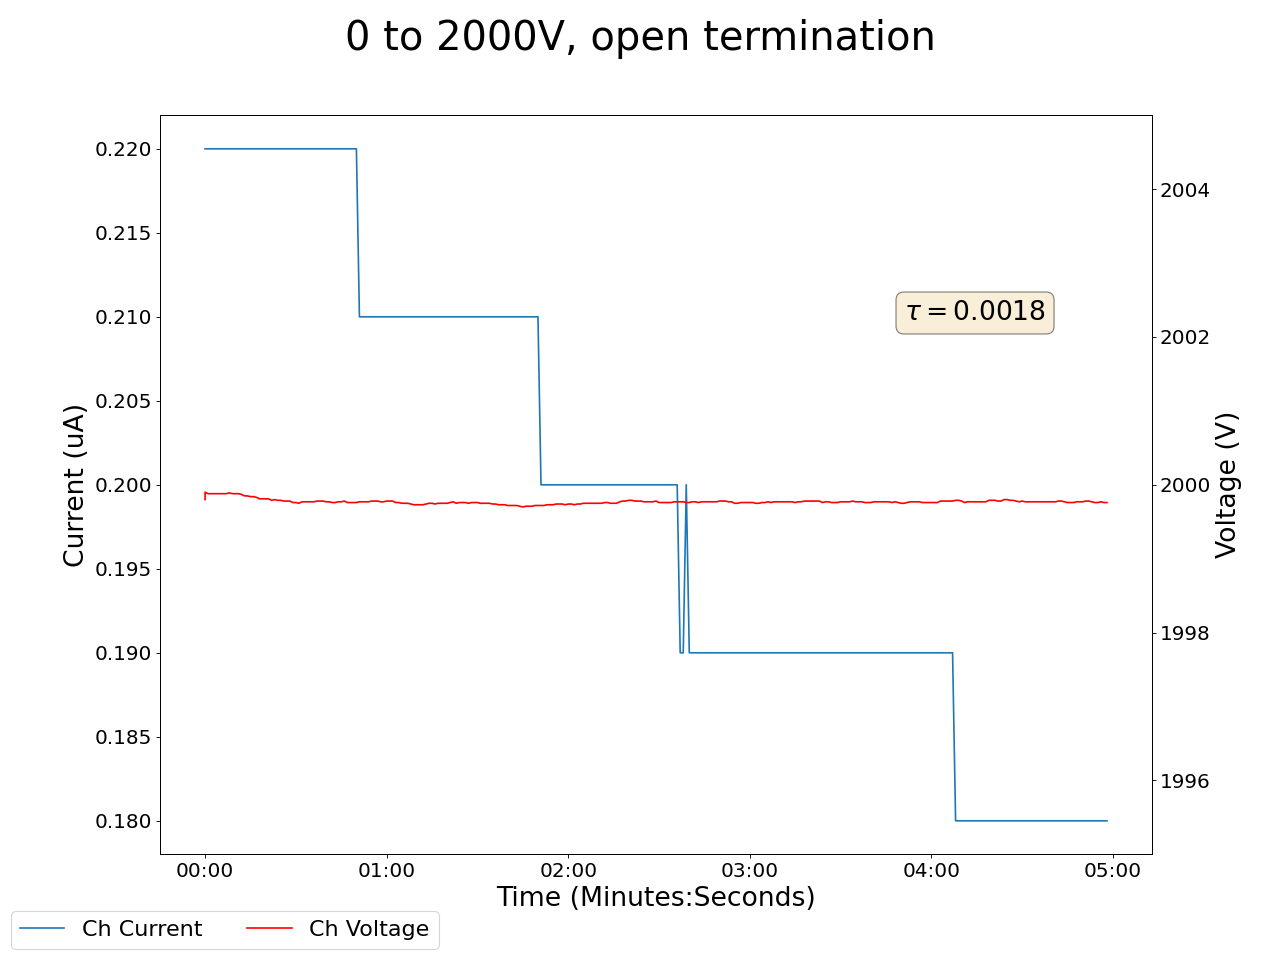

Data behind this chart, as committed beside it:
2025-01-27 16:50:55.037569, 0.4000000059604645, 0.0, 0.05000000074505806, 0.0, 0.1599999964237213, 0.0, 0.15000000596046448, 0.0, 0.07000000029802322, 0.0, 0.0, 0.0, 1999.800048828125, 0.2199999988079071, 0.9399999976158142, 0.0, 0.0, 0.0, 0.0, 0.0, 0.44999998807907104, 0.0, 0.5299999713897705
2025-01-27 16:50:56.037465, 0.4, 0.0, 0.05, 0.0, 0.16, 0.0, 0.14, 0.0, 0.07, 0.0, 0.0, 0.0, 2000, 0.22, 0.94, 0.0, 0.0, 0.0, 0.0, 0.0, 0.45, 0.0, 0.53
2025-01-27 16:50:57.037464, 0.4, 0.0, 0.05, 0.0, 0.16, 0.0, 0.14, 0.0, 0.07, 0.0, 0.0, 0.0, 2000, 0.22, 0.94, 0.0, 0.0, 0.0, 0.0, 0.0, 0.45, 0.0, 0.53
2025-01-27 16:50:58.037465, 0.4, 0.0, 0.05, 0.0, 0.16, 0.0, 0.14, 0.0, 0.07, 0.0, 0.0, 0.0, 2000, 0.22, 0.94, 0.0, 0.0, 0.0, 0.0, 0.0, 0.45, 0.0, 0.53
2025-01-27 16:50:59.037465, 0.4, 0.0, 0.05, 0.0, 0.16, 0.0, 0.14, 0.0, 0.07, 0.0, 0.0, 0.0, 2000, 0.22, 0.94, 0.0, 0.0, 0.0, 0.0, 0.0, 0.45, 0.0, 0.53
2025-01-27 16:51:00.037465, 0.4, 0.0, 0.05, 0.0, 0.16, 0.0, 0.14, 0.0, 0.07, 0.0, 0.0, 0.0, 2000, 0.22, 0.94, 0.0, 0.0, 0.0, 0.0, 0.0, 0.45, 0.0, 0.53
2025-01-27 16:51:01.037465, 0.4, 0.0, 0.05, 0.0, 0.16, 0.0, 0.14, 0.0, 0.07, 0.0, 0.0, 0.0, 2000, 0.22, 0.94, 0.0, 0.0, 0.0, 0.0, 0.0, 0.45, 0.0, 0.53
2025-01-27 16:51:02.037465, 0.4, 0.0, 0.05, 0.0, 0.16, 0.0, 0.14, 0.0, 0.07, 0.0, 0.0, 0.0, 2000, 0.22, 0.94, 0.0, 0.0, 0.0, 0.0, 0.0, 0.45, 0.0, 0.52
2025-01-27 16:51:03.037465, 0.4, 0.0, 0.05, 0.0, 0.16, 0.0, 0.14, 0.0, 0.07, 0.0, 0.0, 0.0, 2000, 0.22, 0.94, 0.0, 0.0, 0.0, 0.0, 0.0, 0.45, 0.0, 0.52
2025-01-27 16:51:04.037465, 0.4, 0.0, 0.05, 0.0, 0.16, 0.0, 0.14, 0.0, 0.07, 0.0, 0.0, 0.0, 2000, 0.22, 0.94, 0.0, 0.0, 0.0, 0.0, 0.0, 0.45, 0.0, 0.52
2025-01-27 16:51:05.037465, 0.4, 0.0, 0.05, 0.0, 0.16, 0.0, 0.14, 0.0, 0.07, 0.0, 0.0, 0.0, 2000, 0.22, 0.94, 0.0, 0.0, 0.0, 0.0, 0.0, 0.44, 0.0, 0.52
2025-01-27 16:51:06.037464, 0.4, 0.0, 0.05, 0.0, 0.16, 0.0, 0.14, 0.0, 0.07, 0.0, 0.0, 0.0, 2000, 0.22, 0.94, 0.0, 0.0, 0.0, 0.0, 0.0, 0.44, 0.0, 0.52
2025-01-27 16:51:07.037465, 0.4, 0.0, 0.05, 0.0, 0.16, 0.0, 0.14, 0.0, 0.07, 0.0, 0.0, 0.0, 2000, 0.22, 0.94, 0.0, 0.0, 0.0, 0.0, 0.0, 0.44, 0.0, 0.52
2025-01-27 16:51:08.037465, 0.4, 0.0, 0.05, 0.0, 0.16, 0.0, 0.14, 0.0, 0.07, 0.0, 0.0, 0.0, 2000, 0.22, 0.94, 0.0, 0.0, 0.0, 0.0, 0.0, 0.44, 0.0, 0.52
2025-01-27 16:51:09.037465, 0.4, 0.0, 0.05, 0.0, 0.16, 0.0, 0.14, 0.0, 0.07, 0.0, 0.0, 0.0, 2000, 0.22, 0.94, 0.0, 0.0, 0.0, 0.0, 0.0, 0.44, 0.0, 0.52
2025-01-27 16:51:10.037465, 0.4, 0.0, 0.05, 0.0, 0.16, 0.0, 0.14, 0.0, 0.07, 0.0, 0.0, 0.0, 2000, 0.22, 0.94, 0.0, 0.0, 0.0, 0.0, 0.0, 0.44, 0.0, 0.52
2025-01-27 16:51:11.037464, 0.4, 0.0, 0.05, 0.0, 0.16, 0.0, 0.14, 0.0, 0.07, 0.0, 0.0, 0.0, 2000, 0.22, 0.94, 0.0, 0.0, 0.0, 0.0, 0.0, 0.44, 0.0, 0.52
2025-01-27 16:51:12.037465, 0.4, 0.0, 0.05, 0.0, 0.16, 0.0, 0.14, 0.0, 0.07, 0.0, 0.0, 0.0, 2000, 0.22, 0.94, 0.0, 0.0, 0.0, 0.0, 0.0, 0.44, 0.0, 0.52
2025-01-27 16:51:13.037464, 0.4, 0.0, 0.05, 0.0, 0.16, 0.0, 0.14, 0.0, 0.07, 0.0, 0.0, 0.0, 2000, 0.22, 0.94, 0.0, 0.0, 0.0, 0.0, 0.0, 0.44, 0.0, 0.52
2025-01-27 16:51:14.037465, 0.4, 0.0, 0.04, 0.0, 0.16, 0.0, 0.14, 0.0, 0.07, 0.0, 0.0, 0.0, 2000, 0.22, 0.94, 0.0, 0.0, 0.0, 0.0, 0.0, 0.44, 0.0, 0.52
2025-01-27 16:51:15.037465, 0.4, 0.0, 0.04, 0.0, 0.16, 0.0, 0.14, 0.0, 0.07, 0.0, 0.0, 0.0, 2000, 0.22, 0.94, 0.0, 0.0, 0.0, 0.0, 0.0, 0.44, 0.0, 0.52
2025-01-27 16:51:16.037464, 0.4, 0.0, 0.04, 0.0, 0.16, 0.0, 0.14, 0.0, 0.07, 0.0, 0.0, 0.0, 2000, 0.22, 0.94, 0.0, 0.0, 0.0, 0.0, 0.0, 0.44, 0.0, 0.52
2025-01-27 16:51:17.037465, 0.4, 0.0, 0.04, 0.0, 0.16, 0.0, 0.14, 0.0, 0.07, 0.0, 0.0, 0.0, 2000, 0.22, 0.94, 0.0, 0.0, 0.0, 0.0, 0.0, 0.44, 0.0, 0.52
2025-01-27 16:51:18.037465, 0.4, 0.0, 0.04, 0.0, 0.16, 0.0, 0.14, 0.0, 0.07, 0.0, 0.0, 0.0, 2000, 0.22, 0.94, 0.0, 0.0, 0.0, 0.0, 0.0, 0.44, 0.0, 0.52
2025-01-27 16:51:19.037465, 0.4, 0.0, 0.04, 0.0, 0.16, 0.0, 0.14, 0.0, 0.07, 0.0, 0.0, 0.0, 2000, 0.22, 0.94, 0.0, 0.0, 0.0, 0.0, 0.0, 0.44, 0.0, 0.52
2025-01-27 16:51:20.037465, 0.4, 0.0, 0.04, 0.0, 0.16, 0.0, 0.14, 0.0, 0.07, 0.0, 0.0, 0.0, 2000, 0.22, 0.94, 0.0, 0.0, 0.0, 0.0, 0.0, 0.44, 0.0, 0.52
2025-01-27 16:51:21.037465, 0.4, 0.0, 0.04, 0.0, 0.16, 0.0, 0.14, 0.0, 0.07, 0.0, 0.0, 0.0, 2000, 0.22, 0.94, 0.0, 0.0, 0.0, 0.0, 0.0, 0.44, 0.0, 0.52
2025-01-27 16:51:22.037465, 0.4, 0.0, 0.04, 0.0, 0.16, 0.0, 0.14, 0.0, 0.07, 0.0, 0.0, 0.0, 2000, 0.22, 0.94, 0.0, 0.0, 0.0, 0.0, 0.0, 0.44, 0.0, 0.52
2025-01-27 16:51:23.037465, 0.4, 0.0, 0.04, 0.0, 0.16, 0.0, 0.14, 0.0, 0.07, 0.0, 0.0, 0.0, 2000, 0.22, 0.95, 0.0, 0.0, 0.0, 0.0, 0.0, 0.44, 0.0, 0.52
2025-01-27 16:51:24.037464, 0.4, 0.0, 0.04, 0.0, 0.16, 0.0, 0.14, 0.0, 0.07, 0.0, 0.0, 0.0, 2000, 0.22, 0.94, 0.0, 0.0, 0.0, 0.0, 0.0, 0.44, 0.0, 0.52
2025-01-27 16:51:25.037464, 0.4, 0.0, 0.04, 0.0, 0.16, 0.0, 0.14, 0.0, 0.07, 0.0, 0.0, 0.0, 2000, 0.22, 0.94, 0.0, 0.0, 0.0, 0.0, 0.0, 0.44, 0.0, 0.52
2025-01-27 16:51:26.037464, 0.4, 0.0, 0.04, 0.0, 0.16, 0.0, 0.14, 0.0, 0.07, 0.0, 0.0, 0.0, 2000, 0.22, 0.94, 0.0, 0.0, 0.0, 0.0, 0.0, 0.44, 0.0, 0.52
2025-01-27 16:51:27.037465, 0.4, 0.0, 0.04, 0.0, 0.16, 0.0, 0.14, 0.0, 0.07, 0.0, 0.0, 0.0, 2000, 0.22, 0.94, 0.0, 0.0, 0.0, 0.0, 0.0, 0.44, 0.0, 0.52
2025-01-27 16:51:28.037464, 0.4, 0.0, 0.04, 0.0, 0.16, 0.0, 0.14, 0.0, 0.07, 0.0, 0.0, 0.0, 2000, 0.22, 0.94, 0.0, 0.0, 0.0, 0.0, 0.0, 0.44, 0.0, 0.52
2025-01-27 16:51:29.037464, 0.4, 0.0, 0.04, 0.0, 0.16, 0.0, 0.14, 0.0, 0.07, 0.0, 0.0, 0.0, 2000, 0.22, 0.94, 0.0, 0.0, 0.0, 0.0, 0.0, 0.44, 0.0, 0.52
2025-01-27 16:51:30.037465, 0.4, 0.0, 0.04, 0.0, 0.16, 0.0, 0.14, 0.0, 0.07, 0.0, 0.0, 0.0, 2000, 0.22, 0.94, 0.0, 0.0, 0.0, 0.0, 0.0, 0.44, 0.0, 0.52
2025-01-27 16:51:31.037464, 0.4, 0.0, 0.04, 0.0, 0.16, 0.0, 0.14, 0.0, 0.07, 0.0, 0.0, 0.0, 2000, 0.22, 0.94, 0.0, 0.0, 0.0, 0.0, 0.0, 0.44, 0.0, 0.52
2025-01-27 16:51:32.037465, 0.4, 0.0, 0.04, 0.0, 0.16, 0.0, 0.14, 0.0, 0.07, 0.0, 0.0, 0.0, 2000, 0.22, 0.94, 0.0, 0.0, 0.0, 0.0, 0.0, 0.44, 0.0, 0.52
2025-01-27 16:51:33.037464, 0.4, 0.0, 0.04, 0.0, 0.16, 0.0, 0.14, 0.0, 0.07, 0.0, 0.0, 0.0, 2000, 0.22, 0.94, 0.0, 0.0, 0.0, 0.0, 0.0, 0.44, 0.0, 0.52
2025-01-27 16:51:34.037464, 0.4, 0.0, 0.04, 0.0, 0.16, 0.0, 0.14, 0.0, 0.07, 0.0, 0.0, 0.0, 2000, 0.22, 0.94, 0.0, 0.0, 0.0, 0.0, 0.0, 0.44, 0.0, 0.52
2025-01-27 16:51:35.037465, 0.4, 0.0, 0.04, 0.0, 0.16, 0.0, 0.14, 0.0, 0.07, 0.0, 0.0, 0.0, 2000, 0.22, 0.94, 0.0, 0.0, 0.0, 0.0, 0.0, 0.44, 0.0, 0.52
2025-01-27 16:51:36.037464, 0.4, 0.0, 0.04, 0.0, 0.16, 0.0, 0.14, 0.0, 0.07, 0.0, 0.0, 0.0, 2000, 0.22, 0.94, 0.0, 0.0, 0.0, 0.0, 0.0, 0.45, 0.0, 0.52
2025-01-27 16:51:37.037464, 0.4, 0.0, 0.04, 0.0, 0.16, 0.0, 0.14, 0.0, 0.07, 0.0, 0.0, 0.0, 2000, 0.22, 0.94, 0.0, 0.0, 0.0, 0.0, 0.0, 0.45, 0.0, 0.52
2025-01-27 16:51:38.037464, 0.4, 0.0, 0.04, 0.0, 0.16, 0.0, 0.14, 0.0, 0.07, 0.0, 0.0, 0.0, 2000, 0.22, 0.94, 0.0, 0.0, 0.0, 0.0, 0.0, 0.45, 0.0, 0.52
2025-01-27 16:51:39.037464, 0.4, 0.0, 0.04, 0.0, 0.16, 0.0, 0.14, 0.0, 0.07, 0.0, 0.0, 0.0, 2000, 0.22, 0.94, 0.0, 0.0, 0.0, 0.0, 0.0, 0.45, 0.0, 0.52
2025-01-27 16:51:40.037465, 0.4, 0.0, 0.04, 0.0, 0.16, 0.0, 0.14, 0.0, 0.07, 0.0, 0.0, 0.0, 2000, 0.22, 0.94, 0.0, 0.0, 0.0, 0.0, 0.0, 0.45, 0.0, 0.52
2025-01-27 16:51:41.037465, 0.4, 0.0, 0.04, 0.0, 0.16, 0.0, 0.14, 0.0, 0.07, 0.0, 0.0, 0.0, 2000, 0.22, 0.94, 0.0, 0.0, 0.0, 0.0, 0.0, 0.45, 0.0, 0.52
2025-01-27 16:51:42.037465, 0.4, 0.0, 0.04, 0.0, 0.16, 0.0, 0.14, 0.0, 0.07, 0.0, 0.0, 0.0, 2000, 0.22, 0.94, 0.0, 0.0, 0.0, 0.0, 0.0, 0.45, 0.0, 0.52
2025-01-27 16:51:43.037464, 0.4, 0.0, 0.04, 0.0, 0.16, 0.0, 0.14, 0.0, 0.07, 0.0, 0.0, 0.0, 2000, 0.22, 0.94, 0.0, 0.0, 0.0, 0.0, 0.0, 0.45, 0.0, 0.52
2025-01-27 16:51:44.037464, 0.4, 0.0, 0.04, 0.0, 0.16, 0.0, 0.14, 0.0, 0.07, 0.0, 0.0, 0.0, 2000, 0.22, 0.94, 0.0, 0.0, 0.0, 0.0, 0.0, 0.45, 0.0, 0.52
2025-01-27 16:51:45.037464, 0.4, 0.0, 0.04, 0.0, 0.16, 0.0, 0.14, 0.0, 0.07, 0.0, 0.0, 0.0, 2000, 0.22, 0.94, 0.0, 0.0, 0.0, 0.0, 0.0, 0.45, 0.0, 0.52
2025-01-27 16:51:46.037464, 0.4, 0.0, 0.04, 0.0, 0.16, 0.0, 0.14, 0.0, 0.07, 0.0, 0.0, 0.0, 2000, 0.22, 0.94, 0.0, 0.0, 0.0, 0.0, 0.0, 0.45, 0.0, 0.52
2025-01-27 16:51:47.037465, 0.4, 0.0, 0.04, 0.0, 0.16, 0.0, 0.14, 0.0, 0.07, 0.0, 0.0, 0.0, 2000, 0.21, 0.94, 0.0, 0.0, 0.0, 0.0, 0.0, 0.45, 0.0, 0.52
2025-01-27 16:51:48.037464, 0.4, 0.0, 0.04, 0.0, 0.16, 0.0, 0.14, 0.0, 0.07, 0.0, 0.0, 0.0, 2000, 0.21, 0.94, 0.0, 0.0, 0.0, 0.0, 0.0, 0.45, 0.0, 0.52
2025-01-27 16:51:49.037464, 0.4, 0.0, 0.04, 0.0, 0.16, 0.0, 0.14, 0.0, 0.07, 0.0, 0.0, 0.0, 2000, 0.21, 0.94, 0.0, 0.0, 0.0, 0.0, 0.0, 0.45, 0.0, 0.52
2025-01-27 16:51:50.037464, 0.4, 0.0, 0.04, 0.0, 0.16, 0.0, 0.14, 0.0, 0.07, 0.0, 0.0, 0.0, 2000, 0.21, 0.94, 0.0, 0.0, 0.0, 0.0, 0.0, 0.45, 0.0, 0.52
2025-01-27 16:51:51.037465, 0.4, 0.0, 0.04, 0.0, 0.16, 0.0, 0.14, 0.0, 0.07, 0.0, 0.0, 0.0, 2000, 0.21, 0.94, 0.0, 0.0, 0.0, 0.0, 0.0, 0.45, 0.0, 0.52
2025-01-27 16:51:52.037465, 0.4, 0.0, 0.04, 0.0, 0.16, 0.0, 0.14, 0.0, 0.07, 0.0, 0.0, 0.0, 2000, 0.21, 0.94, 0.0, 0.0, 0.0, 0.0, 0.0, 0.45, 0.0, 0.52
2025-01-27 16:51:53.037464, 0.4, 0.0, 0.04, 0.0, 0.16, 0.0, 0.14, 0.0, 0.07, 0.0, 0.0, 0.0, 2000, 0.21, 0.94, 0.0, 0.0, 0.0, 0.0, 0.0, 0.45, 0.0, 0.52
2025-01-27 16:51:54.037464, 0.4, 0.0, 0.04, 0.0, 0.16, 0.0, 0.14, 0.0, 0.07, 0.0, 0.0, 0.0, 2000, 0.21, 0.94, 0.0, 0.0, 0.0, 0.0, 0.0, 0.45, 0.0, 0.52
2025-01-27 16:51:55.037464, 0.4, 0.0, 0.04, 0.0, 0.16, 0.0, 0.14, 0.0, 0.07, 0.0, 0.0, 0.0, 2000, 0.21, 0.94, 0.0, 0.0, 0.0, 0.0, 0.0, 0.45, 0.0, 0.52
... 239 more rows
